Photos from the image-classification dataset "wheat3" in the GitHub repository dyy603/xulaixiang-Wheat-Disease-Identification. Its 4 classes are: healthy, leaf rust, powdery mildew, septoria.

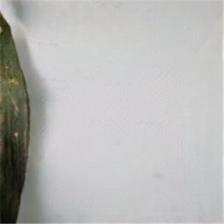
Label: leaf rust

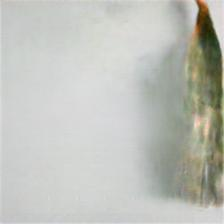
Label: septoria

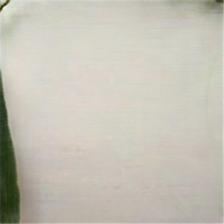
Label: healthy

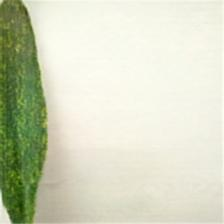
Label: powdery mildew

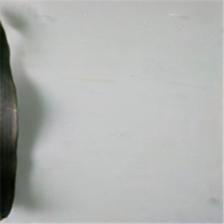
Label: leaf rust

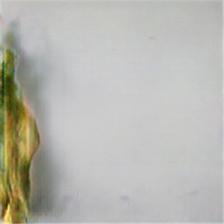
Label: septoria
